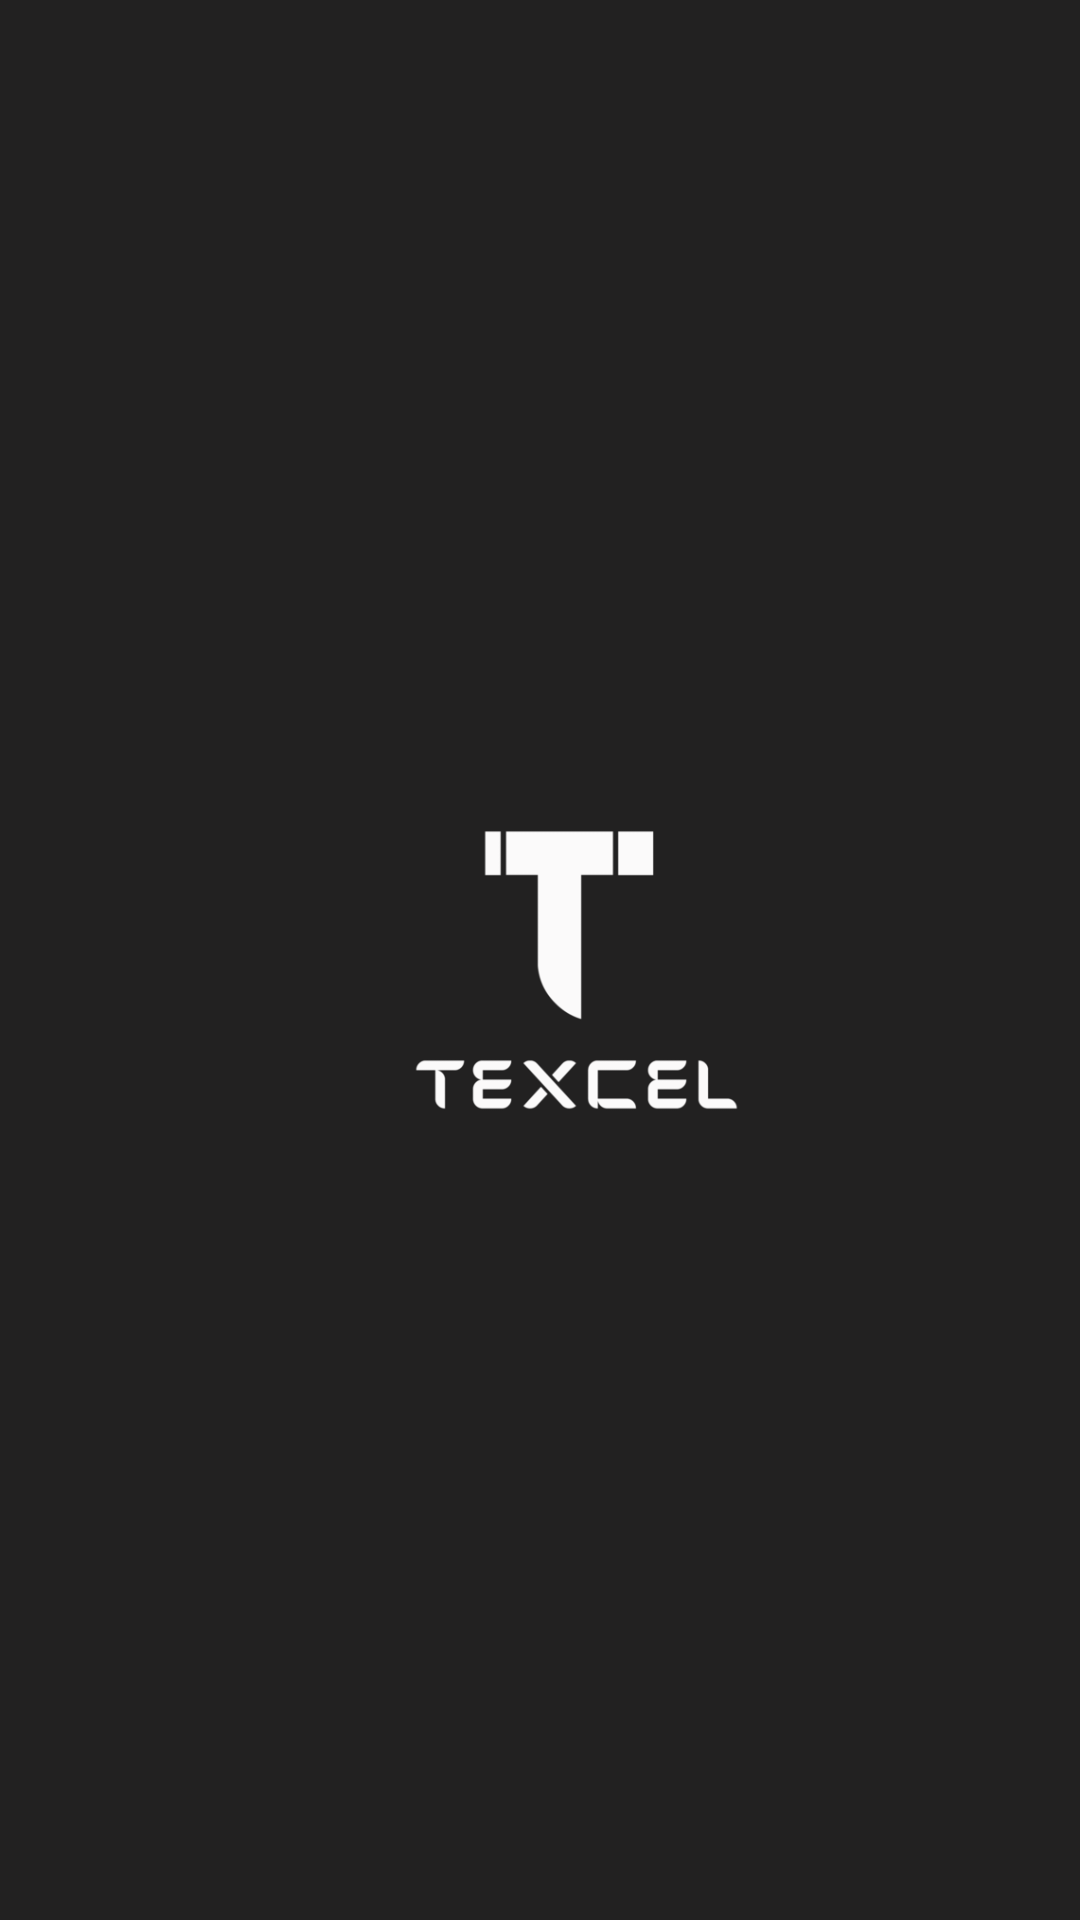

Android layout source for this screen:
<!-- AndroidManifest.xml: application theme AppTheme -->
<!-- res/layout/activity_main.xml -->
<?xml version="1.0" encoding="utf-8"?>

<LinearLayout xmlns:android="http://schemas.android.com/apk/res/android"
    xmlns:app="http://schemas.android.com/apk/res-auto"
    xmlns:tools="http://schemas.android.com/tools"
    android:layout_width="match_parent"
    android:layout_height="match_parent"
    android:background="@drawable/texel"
    android:orientation="horizontal"
    tools:context=".MainActivity">

   <LinearLayout
       android:layout_width="match_parent"
       android:layout_height="wrap_content"
       android:layout_gravity="center_vertical"
       android:orientation="vertical"
       >

    <ImageView
        android:layout_width="match_parent"
        android:layout_height="match_parent"
        android:src="@drawable/texel"
        android:layout_gravity="center_horizontal"
        />

   </LinearLayout>

</LinearLayout>
<!-- resources referenced by this layout -->
<resources>
  <!-- drawable texel: png bitmap (drawable, 19588 bytes) -->
  <style name="AppTheme" parent="Theme.AppCompat.Light.DarkActionBar">
          
          <item name="colorPrimary">@color/colorPrimary</item>
          <item name="colorPrimaryDark">@color/colorPrimaryDark</item>
          <item name="colorAccent">@color/colorAccent</item>
          <item name="windowActionBar">false</item>
          <item name="windowNoTitle">true</item>
          <item name="android:statusBarColor">#072160</item>
  
      </style>
  <!-- not gathered from this repository: default colours our renderer supplied (Android Studio template values) -->
  <color name="colorPrimary">#FF6200EE</color>
  <color name="colorPrimaryDark">#FF3700B3</color>
  <color name="colorAccent">#FF03DAC5</color>
</resources>
